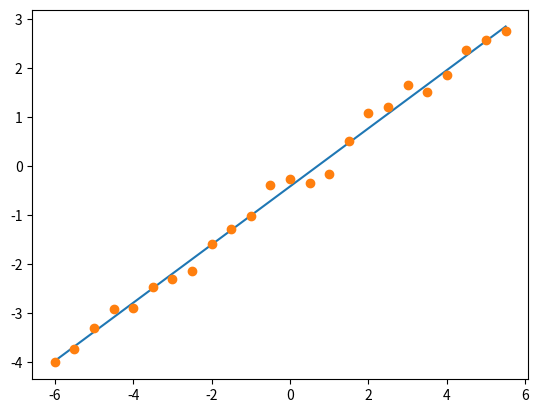

This chart was generated by the following Python code:
import numpy as np
import pandas as pd
import matplotlib.cm as cm
import matplotlib.mlab as mlab
import matplotlib.pyplot as plt
import matplotlib.animation as animation
import random
# Importing the dataset
import numpy as np

file = open("output.csv", "w+")


# training data with noise (e.g., measurement errors)
sigma = 0.2
a = 0.6
b = -0.4


xmin = -6
xmax = 6

xnp = np.arange(xmin, xmax, 0.5)
def perceptron_train(x,w):
    eta = 0.01
    epochs = 1000
    d= a*xnp+b
    sigma = 0.2
    w_zero=0
    w_one=0

    tr_d = d + np.random.randn(len(d)) * sigma
    for t in range(epochs):
        errors = 0
        for i in range(0, len(x)):
            d = w_one*x[i]+ w_zero
            delta = tr_d[i] - d          
            w_one+= eta*np.multiply(delta,x[i])
            w_zero+=eta*delta
            errors+=(delta)*(delta)
    ans = w_one*x+w_zero
    mse = np.sqrt(errors)


    print('mse online mode = ', mse)

    plt.plot(xnp, ans)
    plt.plot(xnp, tr_d, 'o')
    plt.show()

    return w



w = np.random.rand(len(xnp)+1)

w = perceptron_train(xnp, w)
file.close()
